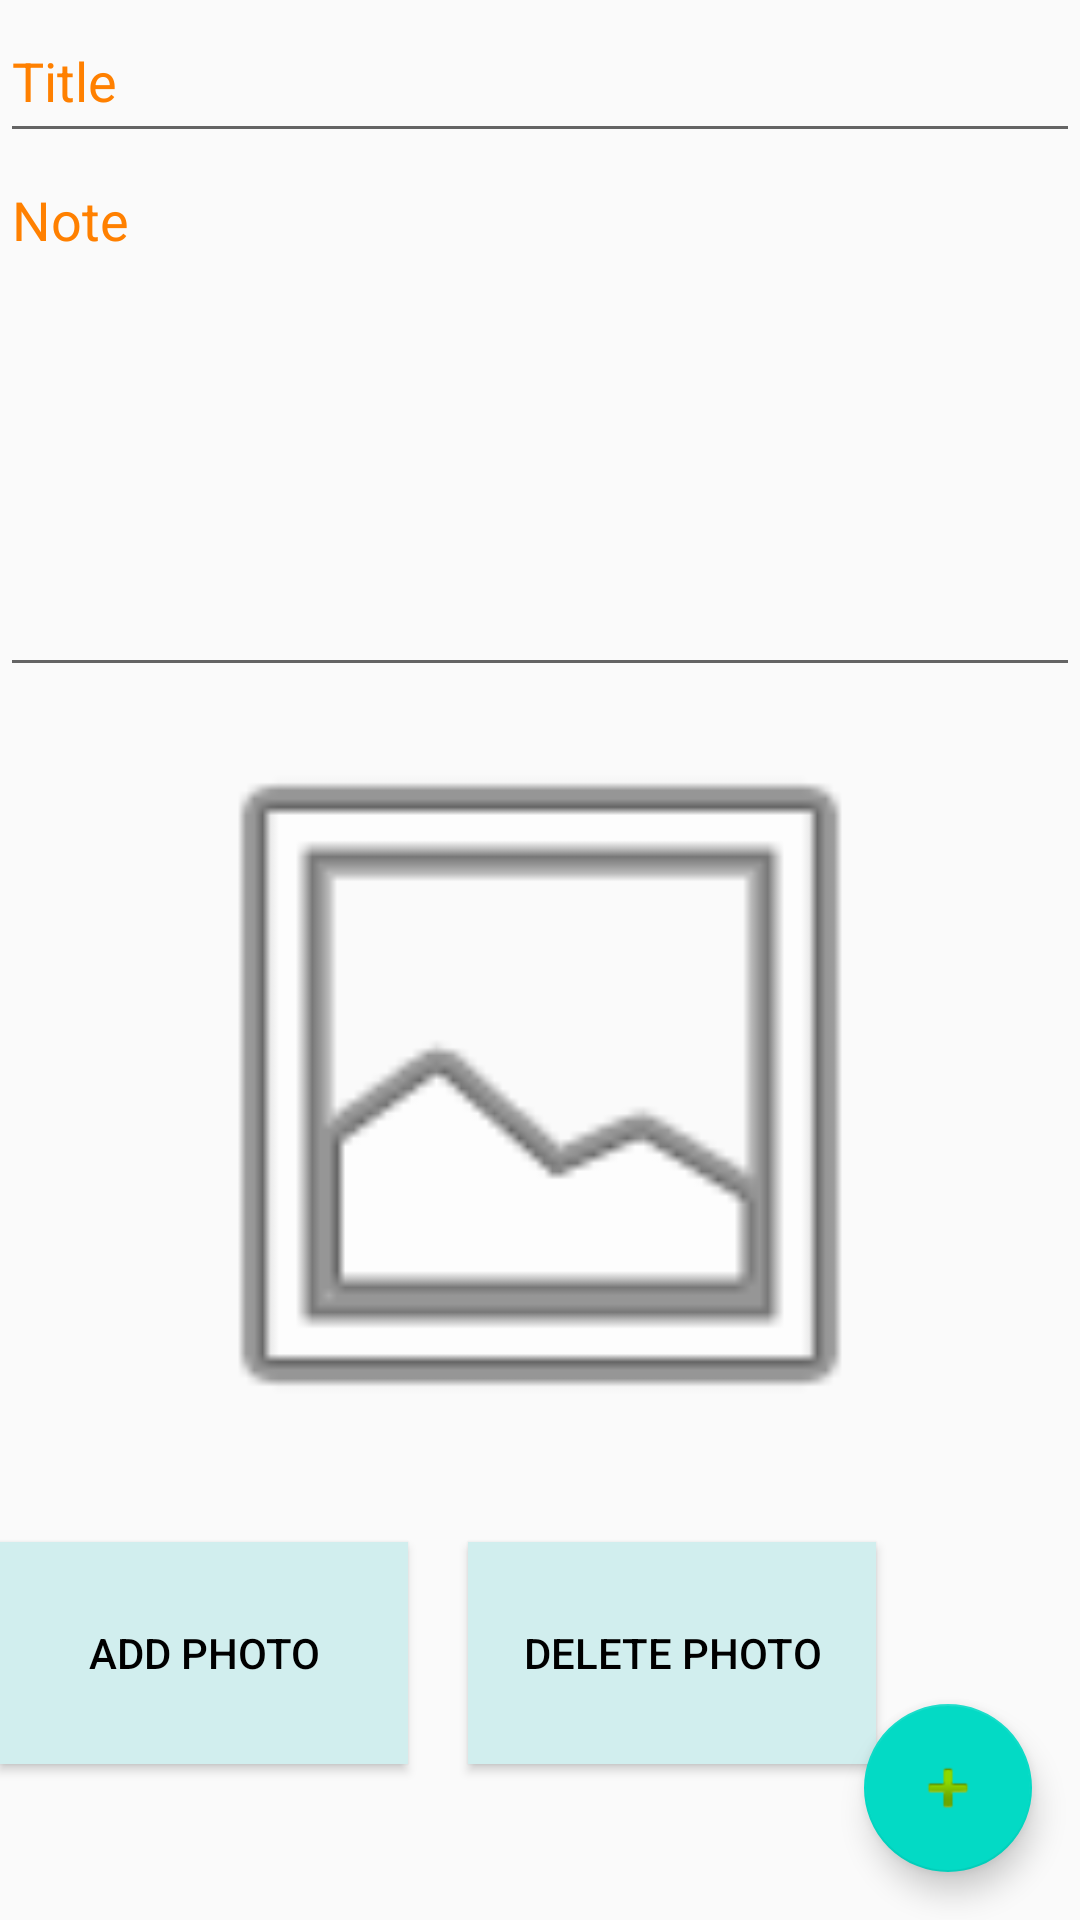

Write the Android layout XML for this screen, with the resource values it uses.
<!-- AndroidManifest.xml: application theme AppTheme -->
<!-- res/layout/activity2.xml -->
<?xml version="1.0" encoding="utf-8"?>
<androidx.constraintlayout.widget.ConstraintLayout xmlns:android="http://schemas.android.com/apk/res/android"
    xmlns:app="http://schemas.android.com/apk/res-auto"
    xmlns:tools="http://schemas.android.com/tools"
    android:layout_width="match_parent"
    android:layout_height="match_parent"
    tools:context=".Main2Activity">

    <EditText
        android:id="@+id/editText1"
        android:layout_width="match_parent"
        android:layout_height="51dp"
        android:ems="10"
        android:inputType="textPersonName"
        android:text="Title"
        android:textColor="#FF8000"
        app:layout_constraintEnd_toEndOf="parent"
        app:layout_constraintStart_toStartOf="parent"
        app:layout_constraintTop_toTopOf="parent" />

    <EditText
        android:id="@+id/editText2"
        android:layout_width="match_parent"
        android:layout_height="178dp"
        android:ems="10"
        android:gravity="start|top"
        android:inputType="textMultiLine"
        android:text="Note"
        android:textColor="#FF8000"
        app:layout_constraintEnd_toEndOf="parent"
        app:layout_constraintHorizontal_bias="0.0"
        app:layout_constraintStart_toStartOf="parent"
        app:layout_constraintTop_toBottomOf="@+id/editText1" />

    <ImageView
        android:id="@+id/imageView"
        android:layout_width="match_parent"
        android:layout_height="265dp"
        app:layout_constraintEnd_toEndOf="parent"
        app:layout_constraintStart_toStartOf="parent"
        app:layout_constraintTop_toBottomOf="@+id/editText2"
        app:srcCompat="@android:drawable/ic_menu_gallery" />

    <Button
        android:id="@+id/button1"
        android:layout_width="136dp"
        android:layout_height="74dp"
        android:layout_marginTop="20dp"
        android:background="#D1EEEE"
        android:text="Add Photo"
        app:layout_constraintStart_toStartOf="parent"
        app:layout_constraintTop_toBottomOf="@+id/imageView" />

    <com.google.android.material.floatingactionbutton.FloatingActionButton
        android:id="@+id/fab"
        android:layout_width="wrap_content"
        android:layout_height="wrap_content"
        android:layout_marginEnd="16dp"
        android:layout_marginBottom="16dp"
        android:clickable="true"
        app:layout_constraintBottom_toBottomOf="parent"
        app:layout_constraintEnd_toEndOf="parent"
        app:srcCompat="@android:drawable/ic_input_add" />

    <Button
        android:id="@+id/button2"
        android:layout_width="136dp"
        android:layout_height="74dp"
        android:background="#D1EEEE"
        android:layout_marginStart="20dp"
        android:layout_marginTop="20dp"
        android:text="Delete Photo"
        app:layout_constraintStart_toEndOf="@+id/button1"
        app:layout_constraintTop_toBottomOf="@+id/imageView" />
</androidx.constraintlayout.widget.ConstraintLayout>
<!-- resources referenced by this layout -->
<resources>
  <style name="AppTheme" parent="Theme.AppCompat.Light.DarkActionBar">
          
          <item name="colorPrimary">@color/colorPrimary</item>
          <item name="colorPrimaryDark">@color/colorPrimaryDark</item>
          <item name="android:textColor">#000000</item>
          <item name="colorAccent">@color/colorAccent</item>
      </style>
  <!-- not gathered from this repository: default colours our renderer supplied (Android Studio template values) -->
  <color name="colorPrimary">#FF6200EE</color>
  <color name="colorPrimaryDark">#FF3700B3</color>
  <color name="colorAccent">#FF03DAC5</color>
</resources>
